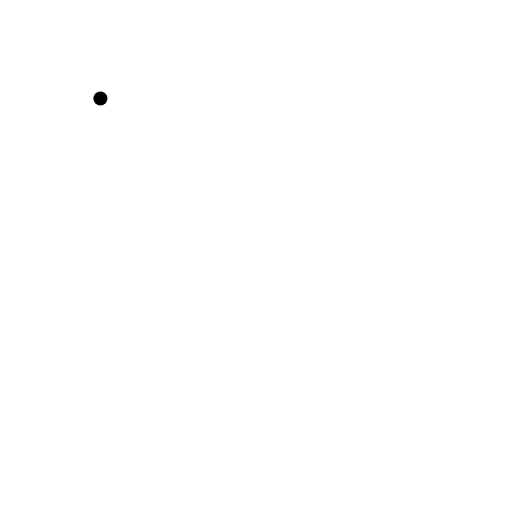
t = 0.00 s
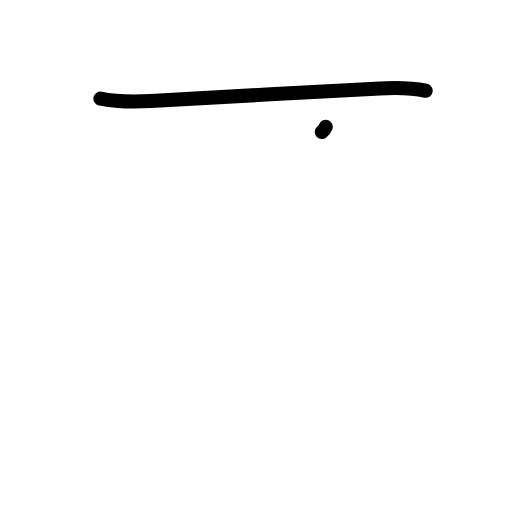
t = 1.25 s
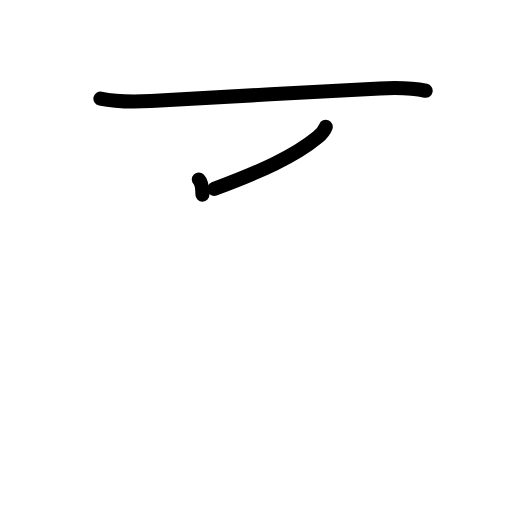
t = 2.38 s
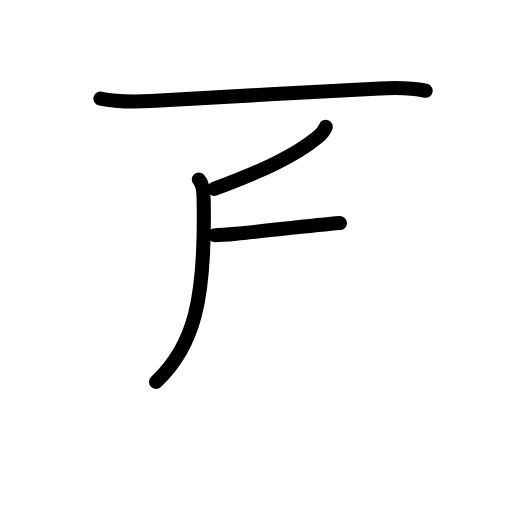
t = 3.58 s
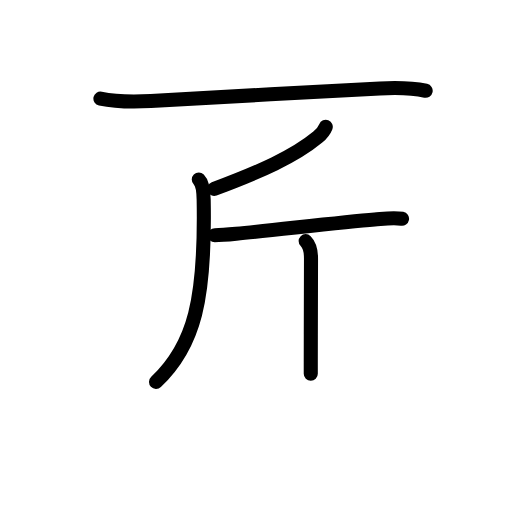
t = 4.83 s
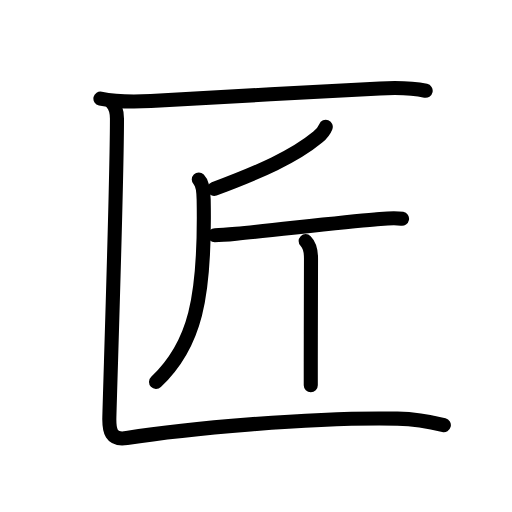
t = 6.00 s

The animated SVG that drew these frames (rendered in a browser with its animation timeline set to each time). Animation: 23 SMIL elements (animate=23); one cycle of 6.00 s.

<?xml version="1.0" encoding="UTF-8"?>
<!--
AniKanjiVG is licensed by CC-BY-SA Paul C. Sommerhoff (https://bitbucket.org/sommerhoff/anikanjivg).
AniKanjiVG uses KanjiVG which is licensed by CC-BY-SA Ulrich Apel (http://kanjivg.tagaini.net).
See also http://creativecommons.org/licenses/by-sa/3.0/
-->
<svg xmlns:kvg='http://kanjivg.tagaini.net' xmlns='http://www.w3.org/2000/svg' width='109' height='109' viewBox='0 0 109 109' style='fill:none;stroke:#000000;stroke-width:3;stroke-linecap:round;stroke-linejoin:round;' id="kvg:kanji_05320"><g id="kvg:05320" kvg:element="匠"><g id="kvg:05320-g1" kvg:element="匚" kvg:part="1" kvg:radical="general"><path id="kvg:05320-s1" kvg:type="㇐" d="M21.38,20.98c3.62,0.77,7.34,0.7,10.75,0.52c14.34-0.78,33.9-1.95,48.74-2.67c3.23-0.16,6.58-0.19,9.75,0.49"><animate attributeName="d" begin="0.0s" dur="0.3333333333333333s" from="M21.38,20.98C21.38,20.98,21.38,20.98,21.38,20.98" to="M21.38,20.98c3.62,0.77,7.34,0.7,10.75,0.52" />
<animate attributeName="d" begin="0.3333333333333333s" dur="0.3333333333333333s" from="M21.38,20.98c3.62,0.77,7.34,0.7,10.75,0.52c0,0,0,0,0,0,0" to="M21.38,20.98c3.62,0.77,7.34,0.7,10.75,0.52c14.34-0.78,33.9-1.95,48.74-2.67" />
<animate attributeName="d" begin="0.6666666666666666s" dur="0.3333333333333333s" from="M21.38,20.98c3.62,0.77,7.34,0.7,10.75,0.52c14.34-0.78,33.9-1.95,48.74-2.67c0,0,0,0,0,0,0" to="M21.38,20.98c3.62,0.77,7.34,0.7,10.75,0.52c14.34-0.78,33.9-1.95,48.74-2.67c3.23-0.16,6.58-0.19,9.75,0.49" />
</path>
</g>
<g id="kvg:05320-g2" kvg:element="斤"><path id="kvg:05320-s2" kvg:type="㇒" d="M69.35,27c-0.35,0.88-1.02,1.63-1.69,2.18c-5,4.15-12.26,7.37-22.06,11.03"><animate attributeName="d" begin="1.0s" dur="0.5s" from="M69.35,27C69.35,27,69.35,27,69.35,27" to="M69.35,27c-0.35,0.88-1.02,1.63-1.69,2.18" />
<animate attributeName="d" begin="1.5s" dur="0.5s" from="M69.35,27c-0.35,0.88-1.02,1.63-1.69,2.18c0,0,0,0,0,0,0" to="M69.35,27c-0.35,0.88-1.02,1.63-1.69,2.18c-5,4.15-12.26,7.37-22.06,11.03" />
<animate attributeName="d" begin="0s" dur="1.0s" from="M-100,-100" to="M-100,-100" />
</path>
<path id="kvg:05320-s3" kvg:type="㇒" d="M42.32,38.23c0.85,0.85,1.01,2.82,1.04,4.26C43.75,63.5,41.5,73.5,33.22,81.31"><animate attributeName="d" begin="2.0s" dur="0.5s" from="M42.32,38.23C42.32,38.23,42.32,38.23,42.32,38.23" to="M42.32,38.23c0.85,0.85,1.01,2.82,1.04,4.26" />
<animate attributeName="d" begin="2.5s" dur="0.5s" from="M42.32,38.23c0.85,0.85,1.01,2.82,1.04,4.26c0,0,0,0,0,0,0" to="M42.32,38.23c0.85,0.85,1.01,2.82,1.04,4.26C43.75,63.5,41.5,73.5,33.22,81.31" />
<animate attributeName="d" begin="0s" dur="2.0s" from="M-100,-100" to="M-100,-100" />
</path>
<path id="kvg:05320-s4" kvg:type="㇐" d="M45.72,50.07c1.02,0,2.61-0.11,4.56-0.3c8.14-0.78,22.48-2.47,29.48-3.04c1.87-0.15,3.98-0.49,5.83-0.15"><animate attributeName="d" begin="3.0s" dur="0.3333333333333333s" from="M45.72,50.07C45.72,50.07,45.72,50.07,45.72,50.07" to="M45.72,50.07c1.02,0,2.61-0.11,4.56-0.3" />
<animate attributeName="d" begin="3.3333333333333335s" dur="0.3333333333333333s" from="M45.72,50.07c1.02,0,2.61-0.11,4.56-0.3c0,0,0,0,0,0,0" to="M45.72,50.07c1.02,0,2.61-0.11,4.56-0.3c8.14-0.78,22.48-2.47,29.48-3.04" />
<animate attributeName="d" begin="3.6666666666666665s" dur="0.3333333333333333s" from="M45.72,50.07c1.02,0,2.61-0.11,4.56-0.3c8.14-0.78,22.48-2.47,29.48-3.04c0,0,0,0,0,0,0" to="M45.72,50.07c1.02,0,2.61-0.11,4.56-0.3c8.14-0.78,22.48-2.47,29.48-3.04c1.87-0.15,3.98-0.49,5.83-0.15" />
<animate attributeName="d" begin="0s" dur="3.0s" from="M-100,-100" to="M-100,-100" />
</path>
<path id="kvg:05320-s5" kvg:type="㇑" d="M65.07,51.33c0.86,0.86,1.14,2.3,1.14,3.68c0,0.54-0.04,12.85-0.05,22.12c0,1.77,0,3.43,0,4.88"><animate attributeName="d" begin="4.0s" dur="0.3333333333333333s" from="M65.07,51.33C65.07,51.33,65.07,51.33,65.07,51.33" to="M65.07,51.33c0.86,0.86,1.14,2.3,1.14,3.68" />
<animate attributeName="d" begin="4.333333333333333s" dur="0.3333333333333333s" from="M65.07,51.33c0.86,0.86,1.14,2.3,1.14,3.68c0,0,0,0,0,0,0" to="M65.07,51.33c0.86,0.86,1.14,2.3,1.14,3.68c0,0.54-0.04,12.85-0.05,22.12" />
<animate attributeName="d" begin="4.666666666666667s" dur="0.3333333333333333s" from="M65.07,51.33c0.86,0.86,1.14,2.3,1.14,3.68c0,0.54-0.04,12.85-0.05,22.12c0,0,0,0,0,0,0" to="M65.07,51.33c0.86,0.86,1.14,2.3,1.14,3.68c0,0.54-0.04,12.85-0.05,22.12c0,1.77,0,3.43,0,4.88" />
<animate attributeName="d" begin="0s" dur="4.0s" from="M-100,-100" to="M-100,-100" />
</path>
</g>
<g id="kvg:05320-g3" kvg:element="匚" kvg:part="2" kvg:radical="general"><path id="kvg:05320-s6" kvg:type="㇗" d="M23.75,21.75c0.81,0.81,1.15,2.25,1.15,3.51c0,13.31-1.37,54.01-1.62,63.62c-0.07,2.85,0.33,4.92,3.71,4.38c11.81-1.89,39.12-4.5,57.62-4.13c3.4,0.07,6.58,0.56,9.88,1.38"><animate attributeName="d" begin="5.0s" dur="0.2s" from="M23.75,21.75C23.75,21.75,23.75,21.75,23.75,21.75" to="M23.75,21.75c0.81,0.81,1.15,2.25,1.15,3.51" />
<animate attributeName="d" begin="5.2s" dur="0.2s" from="M23.75,21.75c0.81,0.81,1.15,2.25,1.15,3.51c0,0,0,0,0,0,0" to="M23.75,21.75c0.81,0.81,1.15,2.25,1.15,3.51c0,13.31-1.37,54.01-1.62,63.62" />
<animate attributeName="d" begin="5.4s" dur="0.2s" from="M23.75,21.75c0.81,0.81,1.15,2.25,1.15,3.51c0,13.31-1.37,54.01-1.62,63.62c0,0,0,0,0,0,0" to="M23.75,21.75c0.81,0.81,1.15,2.25,1.15,3.51c0,13.31-1.37,54.01-1.62,63.62c-0.07,2.85,0.33,4.92,3.71,4.38" />
<animate attributeName="d" begin="5.6s" dur="0.2s" from="M23.75,21.75c0.81,0.81,1.15,2.25,1.15,3.51c0,13.31-1.37,54.01-1.62,63.62c-0.07,2.85,0.33,4.92,3.71,4.38c0,0,0,0,0,0,0" to="M23.75,21.75c0.81,0.81,1.15,2.25,1.15,3.51c0,13.31-1.37,54.01-1.62,63.62c-0.07,2.85,0.33,4.92,3.71,4.38c11.81-1.89,39.12-4.5,57.62-4.13" />
<animate attributeName="d" begin="5.8s" dur="0.2s" from="M23.75,21.75c0.81,0.81,1.15,2.25,1.15,3.51c0,13.31-1.37,54.01-1.62,63.62c-0.07,2.85,0.33,4.92,3.71,4.38c11.81-1.89,39.12-4.5,57.62-4.13c0,0,0,0,0,0,0" to="M23.75,21.75c0.81,0.81,1.15,2.25,1.15,3.51c0,13.31-1.37,54.01-1.62,63.62c-0.07,2.85,0.33,4.92,3.71,4.38c11.81-1.89,39.12-4.5,57.62-4.13c3.4,0.07,6.58,0.56,9.88,1.38" />
<animate attributeName="d" begin="0s" dur="5.0s" from="M-100,-100" to="M-100,-100" />
</path>
</g>
</g>
</svg>
